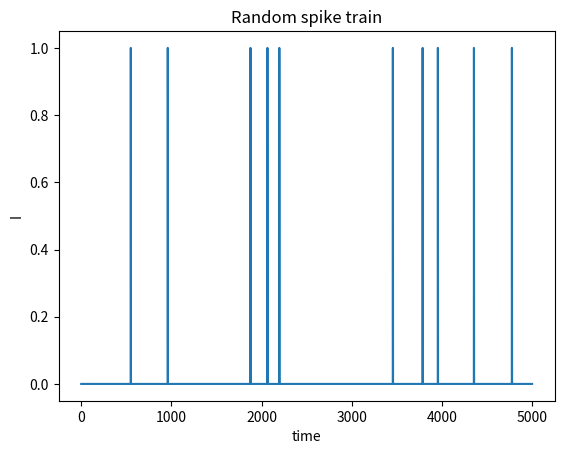

Source code (Python):
import numpy as np
import matplotlib.pyplot as plt
import random

class RANDOM_SPIKE_TRAIN():
    def __init__(self, T, delta_t, lamb, n_out=1):
        self.T = T
        self.delta_t = delta_t
        self.lamb = lamb
        self.n_out = n_out
        self.n_t = int(T/delta_t)
        self.I_train = np.zeros(shape=(self.n_out, self.n_t+1)) # t=0 included
        self.generate()
    
    def generate(self):
        for i in range(self.n_out):
            spike_instants = random.sample(range(self.n_t+1), 10)
            self.I_train[i, spike_instants] = 1

I = RANDOM_SPIKE_TRAIN(T=500*(10**-3), delta_t=0.1*(10**-3), lamb=10)
I = I.I_train

T = 500*(10**-3)
delta_t = 0.1*(10**-3)
n_t = int(T/delta_t)

plt.plot(list(range(n_t+1)), I[0,:])
plt.xlabel('time')
plt.ylabel('I')
plt.title('Random spike train')
plt.show()
